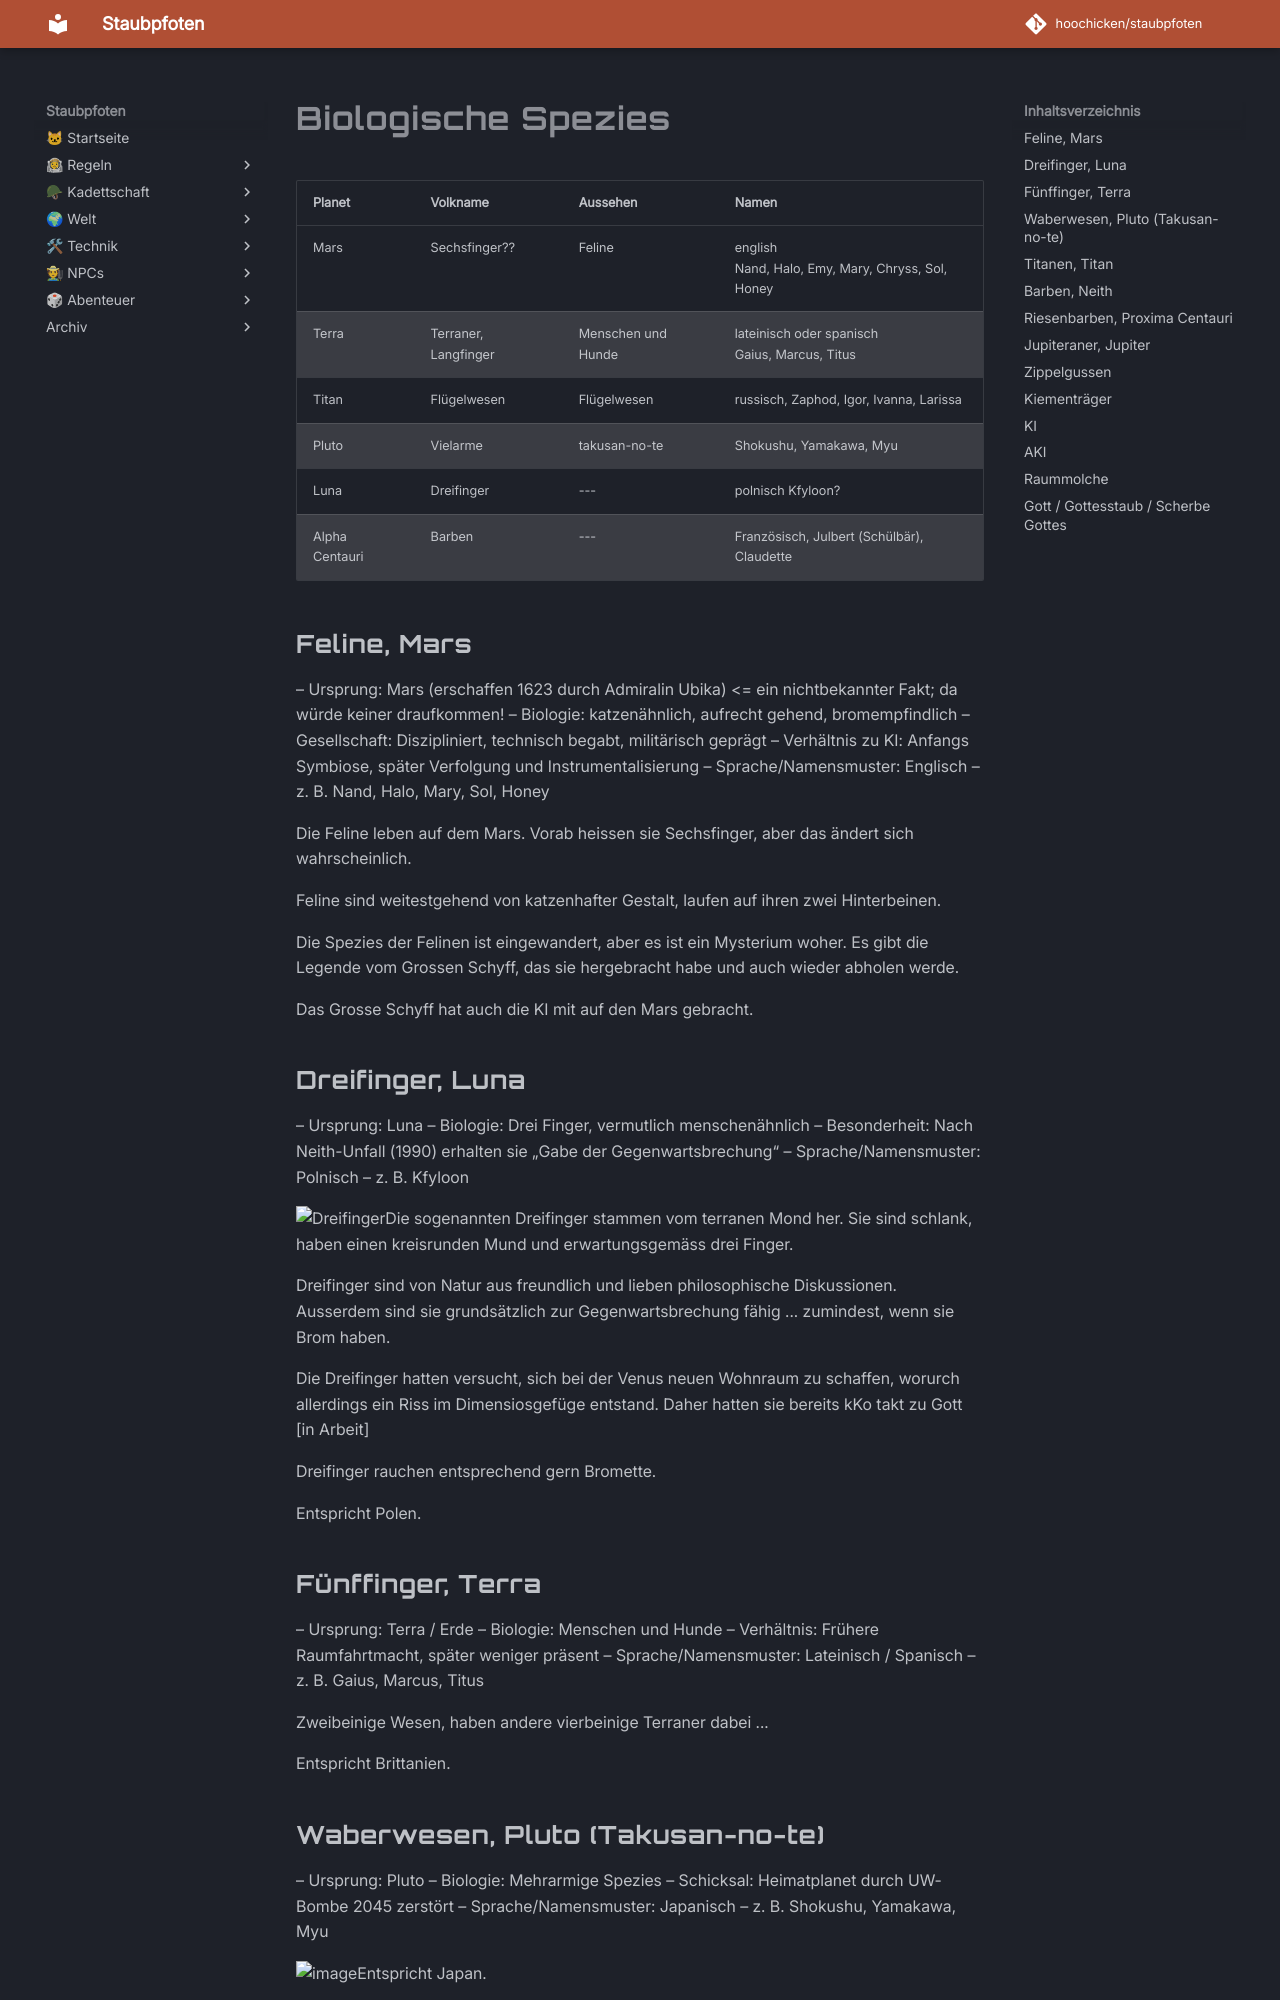

repository: hoochicken/staubpfoten · page: _archive-ichbinnand/kraefte-2/voelker/index.html · generator: mkdocs

# Biologische Spezies

| Planet         | Volkname             | Aussehen           | Namen                                                   |
|----------------|----------------------|--------------------|---------------------------------------------------------|
| Mars           | Sechsfinger??        | Feline             | english <br />Nand, Halo, Emy, Mary, Chryss, Sol, Honey |
| Terra          | Terraner, Langfinger | Menschen und Hunde | lateinisch oder spanisch<br />Gaius, Marcus, Titus      |
| Titan          | Flügelwesen          | Flügelwesen        | russisch, Zaphod, Igor, Ivanna, Larissa                 |
| Pluto          | Vielarme             | takusan-no-te      | Shokushu, Yamakawa, Myu                                 |
| Luna           | Dreifinger           | ---                | polnisch Kfyloon?                                       |
| Alpha Centauri | Barben               | ---                | Französisch, Julbert (Schülbär), Claudette              |

## Feline, Mars

– Ursprung: Mars (erschaffen 1623 durch Admiralin Ubika) <= ein nichtbekannter Fakt; da würde keiner draufkommen!
– Biologie: katzenähnlich, aufrecht gehend, bromempfindlich
– Gesellschaft: Diszipliniert, technisch begabt, militärisch geprägt
– Verhältnis zu KI: Anfangs Symbiose, später Verfolgung und Instrumentalisierung
– Sprache/Namensmuster: Englisch – z. B. Nand, Halo, Mary, Sol, Honey

Die Feline leben auf dem Mars. Vorab heissen sie Sechsfinger, aber das ändert sich wahrscheinlich.

Feline sind weitestgehend von katzenhafter Gestalt, laufen auf ihren zwei Hinterbeinen.

Die Spezies der Felinen ist eingewandert, aber es ist ein Mysterium woher. Es gibt die Legende vom Grossen Schyff, das
sie hergebracht habe und auch wieder abholen werde.

Das Grosse Schyff hat auch die KI mit auf den Mars gebracht.

## Dreifinger, Luna

– Ursprung: Luna
– Biologie: Drei Finger, vermutlich menschenähnlich
– Besonderheit: Nach Neith-Unfall (1990) erhalten sie „Gabe der Gegenwartsbrechung“
– Sprache/Namensmuster: Polnisch – z. B. Kfyloon

![Dreifinger](_images/dreifinger-skizze.jpg)Die sogenannten Dreifinger stammen vom terranen Mond her. Sie sind
schlank, haben einen kreisrunden Mund und erwartungsgemäss drei Finger.

Dreifinger sind von Natur aus freundlich und lieben philosophische Diskussionen. Ausserdem sind sie grundsätzlich zur
Gegenwartsbrechung fähig ... zumindest, wenn sie Brom haben.

Die Dreifinger hatten versucht, sich bei der Venus neuen Wohnraum zu schaffen, worurch allerdings ein Riss im
Dimensiosgefüge entstand. Daher hatten sie bereits kKo takt zu Gott [in Arbeit]

Dreifinger rauchen entsprechend gern Bromette.

Entspricht Polen.

## Fünffinger, Terra

– Ursprung: Terra / Erde
– Biologie: Menschen und Hunde
– Verhältnis: Frühere Raumfahrtmacht, später weniger präsent
– Sprache/Namensmuster: Lateinisch / Spanisch – z. B. Gaius, Marcus, Titus

Zweibeinige Wesen, haben andere vierbeinige Terraner dabei ...

Entspricht Brittanien.
